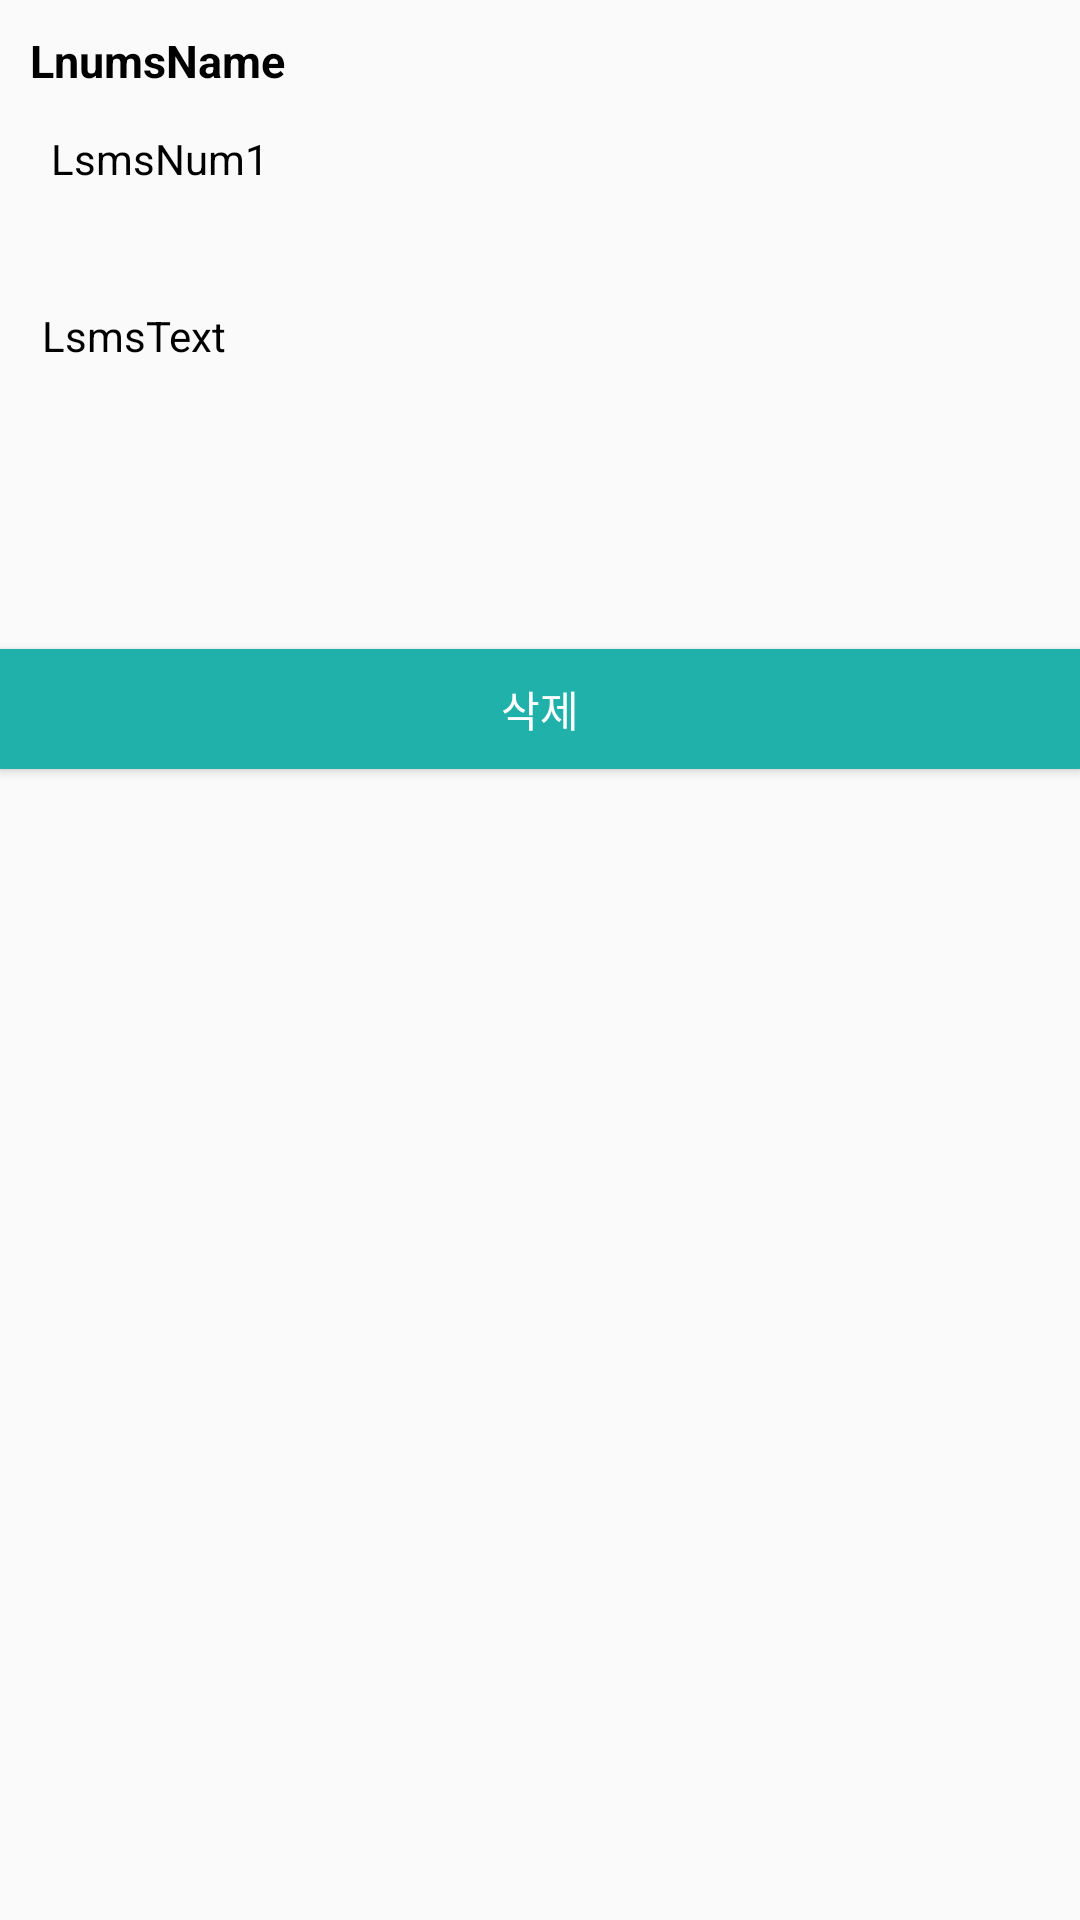

Here is an Android app screen rendered from its layout file. Give the layout XML and the strings, colors and styles it references.
<!-- AndroidManifest.xml: application theme AppTheme -->
<!-- res/layout/lee1_activity_sms_number.xml -->
<?xml version="1.0" encoding="utf-8"?>
<RelativeLayout
    xmlns:android="http://schemas.android.com/apk/res/android"
    android:layout_width="match_parent"
    android:orientation="vertical"
    android:layout_height="match_parent">

    <TextView
        android:id="@+id/numsName"
        android:layout_width="match_parent"
        android:layout_height="wrap_content"
        android:layout_alignParentStart="true"
        android:layout_alignParentTop="true"
        android:layout_gravity="center"
        android:padding="10dp"
        android:text="LnumsName"
        android:textColor="#000000"
        android:textSize="15dp"
        android:textStyle="bold" />


    <TextView
        android:id="@+id/smsNum1"
        android:layout_width="wrap_content"
        android:layout_height="wrap_content"

        android:layout_alignParentStart="true"
        android:layout_below="@+id/numsName"
        android:layout_gravity="center"
        android:layout_marginStart="14dp"
        android:padding="3dp"
        android:text="LsmsNum1"
        android:textColor="#000000"
        android:textColorHint="#ffffff" />

    <TextView
        android:id="@+id/smsText"
        android:layout_width="wrap_content"
        android:layout_height="wrap_content"
        android:layout_alignStart="@+id/smsNum1"
        android:layout_below="@+id/smsNum1"
        android:layout_marginTop="37dp"
        android:text="LsmsText"
        android:textColor="#000000" />

    <Button
        android:id="@+id/deletebtn"
        android:layout_width="match_parent"
        android:layout_height="40dp"
        android:layout_below="@+id/numsName"
        android:layout_centerHorizontal="true"
        android:layout_marginTop="176dp"
        android:background="@color/colorPrimaryDark"
        android:text="삭제"
        android:textColor="#ffffff" />


</RelativeLayout>
<!-- resources referenced by this layout -->
<resources>
  <color name="colorPrimaryDark">#20B2AA</color>
  <style name="AppTheme" parent="Theme.AppCompat.Light.DarkActionBar">
          
          <item name="colorPrimary">@color/colorPrimary</item>
          <item name="colorPrimaryDark">@color/colorPrimaryDark</item>
          <item name="colorAccent">@color/colorAccent</item>
      </style>
  <color name="colorPrimary">#00CED1</color>
  <color name="colorAccent">#546E7A</color>
</resources>
